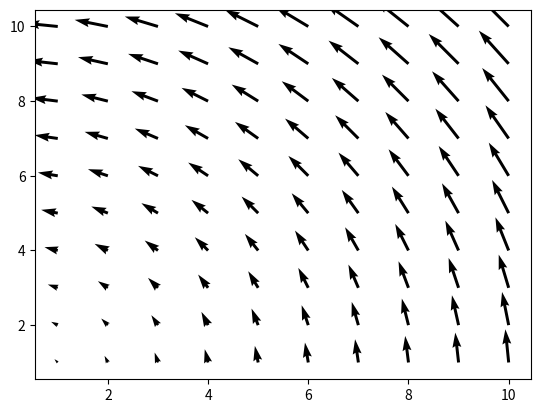

Generate this figure with matplotlib: (Note: this script raises an exception after producing the figure.)
import matplotlib.pyplot as plt
import numpy as np

x = [1, 2, 3, 4, 5, 6, 7, 8, 9, 10]
y = x[::-1]
X, Y = np.meshgrid(x, y)

U = -Y
V = X

plt.quiver(x, y, U, V)

plt.savefig("Plots/quiver_plot.png")
plt.clf()

x = np.linspace(1, 10, 20)
y = np.linspace(1, 10, 20)
X, Y = np.meshgrid(x, y)

U = np.sin(X) * np.cos(Y)
V = np.cos(X) * np.sin(Y)

plt.quiver(X, Y, U, V, color='r')

plt.savefig("Plots/quiver_plot_meshgrid.png")
plt.clf()